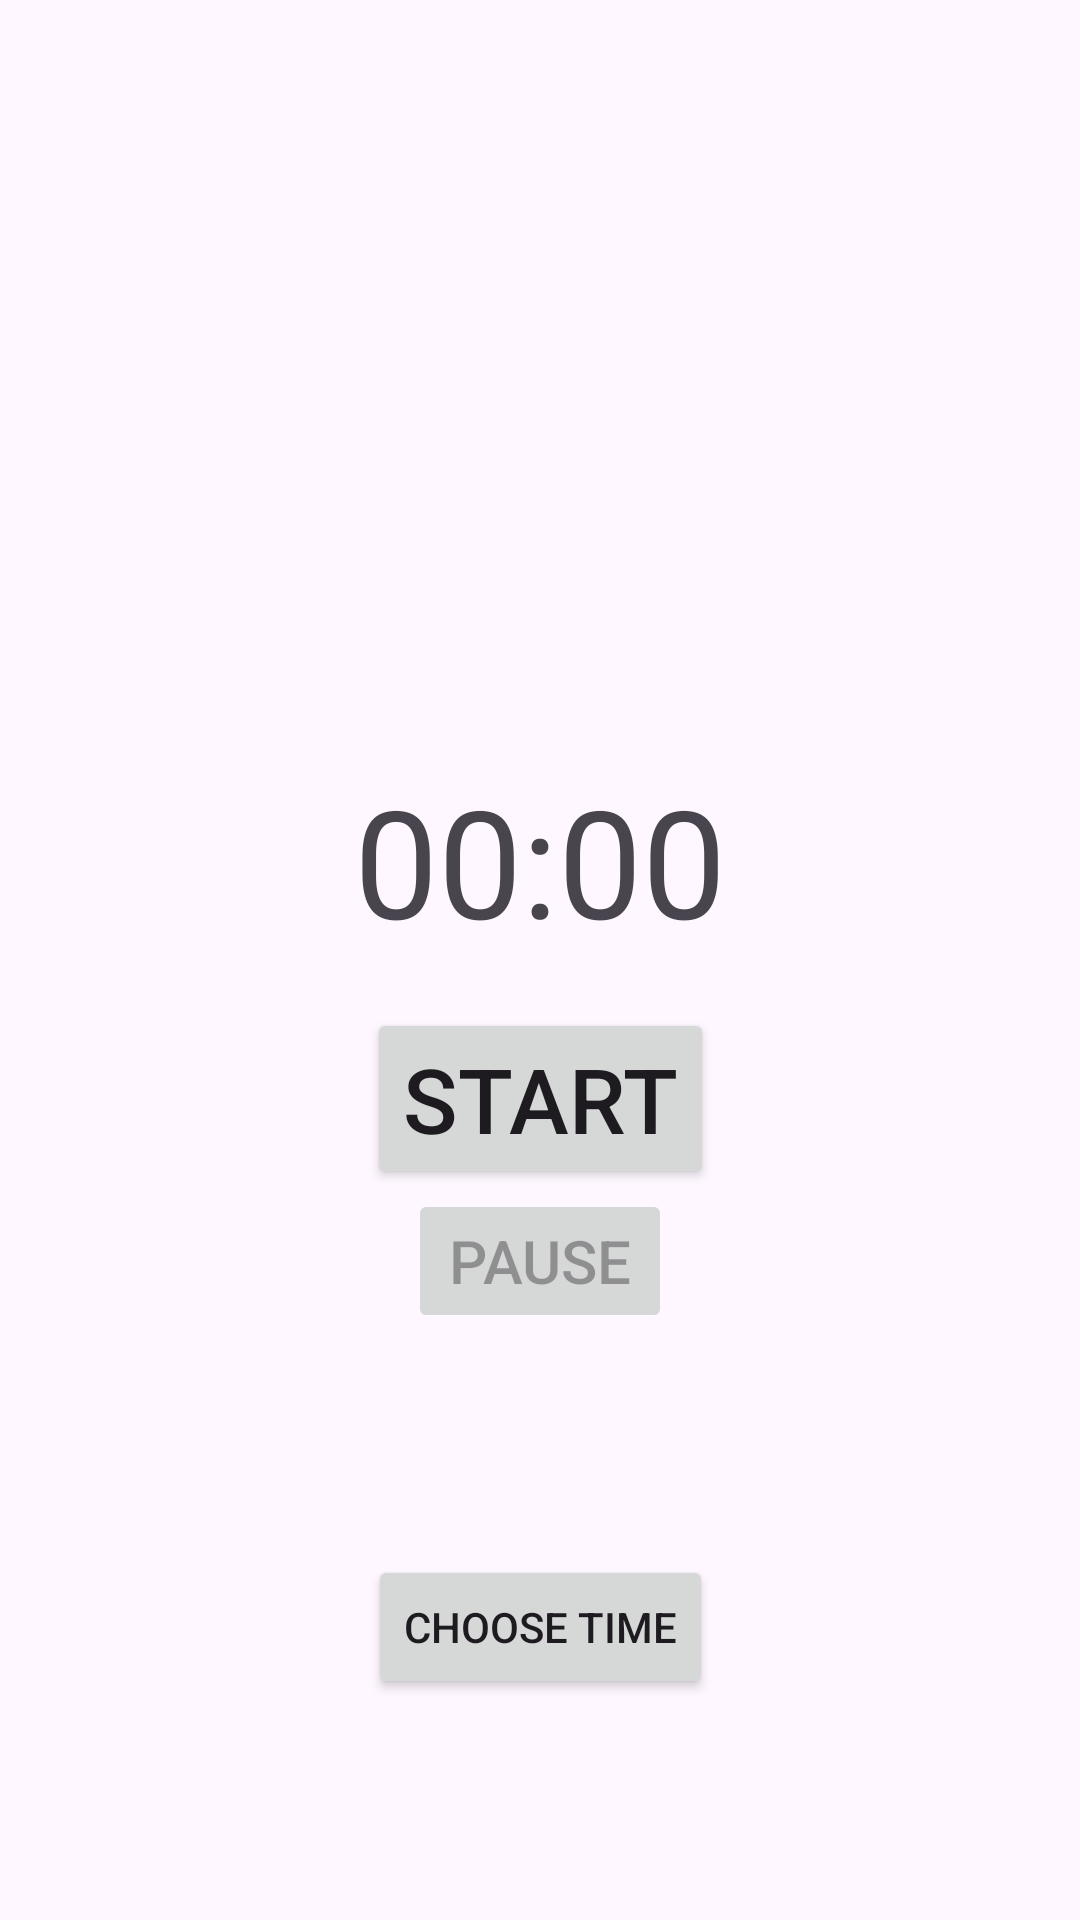

This screen was rendered from an Android layout file. Write that file and the resources it references.
<!-- AndroidManifest.xml: application theme Theme.TimerRXJAVA -->
<!-- res/layout/activity_main.xml -->
<?xml version="1.0" encoding="utf-8"?>
<androidx.constraintlayout.widget.ConstraintLayout xmlns:android="http://schemas.android.com/apk/res/android"
    xmlns:app="http://schemas.android.com/apk/res-auto"
    xmlns:tools="http://schemas.android.com/tools"
    android:id="@+id/main"
    android:layout_width="match_parent"
    android:layout_height="match_parent"
    tools:context=".MainActivity">

    <TextView
        android:id="@+id/time"
        android:layout_width="wrap_content"
        android:layout_height="wrap_content"
        android:text="@string/defaultTime"
        android:textSize="50sp"
        app:layout_constraintEnd_toEndOf="parent"
        app:layout_constraintStart_toStartOf="parent"
        app:layout_constraintBottom_toTopOf="@id/progressTime" />

    <ProgressBar
        android:id="@+id/progressTime"
        style="?android:attr/progressBarStyleHorizontal"
        android:layout_width="match_parent"
        android:layout_height="wrap_content"
        android:layout_marginHorizontal="20dp"
        android:visibility="gone"
        app:layout_constraintTop_toTopOf="parent"
        app:layout_constraintBottom_toBottomOf="parent"
        app:layout_constraintStart_toStartOf="parent"
        app:layout_constraintEnd_toEndOf="parent"/>

    <Button
        android:id="@+id/start_button"
        android:layout_width="wrap_content"
        android:layout_height="wrap_content"
        android:text="@string/start"
        android:layout_marginTop="16dp"
        android:textSize="30sp"
        app:layout_constraintTop_toBottomOf="@id/progressTime"
        app:layout_constraintStart_toStartOf="parent"
        app:layout_constraintEnd_toEndOf="parent"/>

    <Button
        android:id="@+id/pause_button"
        android:layout_width="wrap_content"
        android:layout_height="wrap_content"
        android:text="@string/pause"
        android:textSize="20sp"
        android:enabled="false"
        app:layout_constraintTop_toBottomOf="@id/start_button"
        app:layout_constraintStart_toStartOf="parent"
        app:layout_constraintEnd_toEndOf="parent"/>

    <Button
        android:id="@+id/choosingTime"
        android:layout_width="wrap_content"
        android:layout_height="wrap_content"
        android:text="@string/choose_time"
        app:layout_constraintTop_toBottomOf="@id/pause_button"
        app:layout_constraintStart_toStartOf="parent"
        app:layout_constraintEnd_toEndOf="parent"
        app:layout_constraintBottom_toBottomOf="parent"/>

</androidx.constraintlayout.widget.ConstraintLayout>
<!-- resources referenced by this layout -->
<resources>
  <string name="choose_time">Choose time</string>
  <string name="defaultTime">00:00</string>
  <string name="pause">Pause</string>
  <string name="start">Start</string>
  <style name="Theme.TimerRXJAVA" parent="Base.Theme.TimerRXJAVA" />
  <style name="Base.Theme.TimerRXJAVA" parent="Theme.Material3.DayNight.NoActionBar">
          
          
      </style>
</resources>
